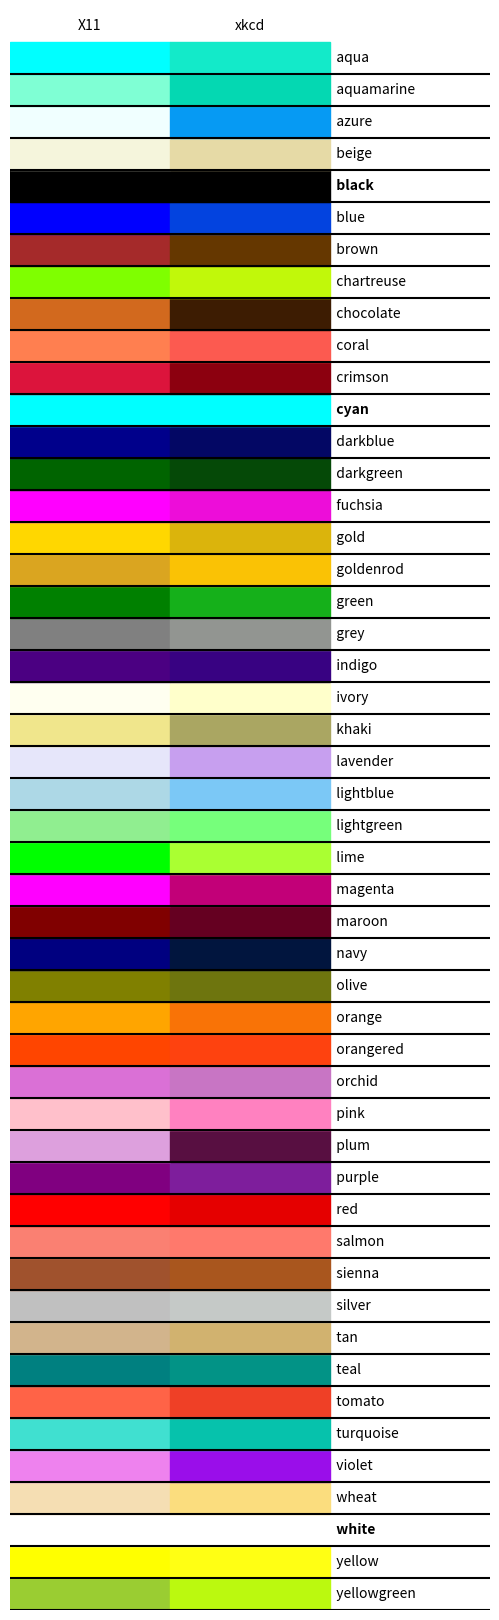

Reproduce this figure in Python.
import matplotlib.pyplot as plt
import matplotlib._color_data as mcd
import matplotlib.patches as mpatch

overlap = {name for name in mcd.CSS4_COLORS
           if "xkcd:" + name in mcd.XKCD_COLORS}

fig = plt.figure(figsize=[4.8, 16])
ax = fig.add_axes([0, 0, 1, 1])

for j, n in enumerate(sorted(overlap, reverse=True)):
    weight = None
    cn = mcd.CSS4_COLORS[n]
    xkcd = mcd.XKCD_COLORS["xkcd:" + n].upper()
    if cn == xkcd:
        weight = 'bold'

    r1 = mpatch.Rectangle((0, j), 1, 1, color=cn)
    r2 = mpatch.Rectangle((1, j), 1, 1, color=xkcd)
    txt = ax.text(2, j+.5, '  ' + n, va='center', fontsize=10,
                  weight=weight)
    ax.add_patch(r1)
    ax.add_patch(r2)
    ax.axhline(j, color='k')

ax.text(.5, j + 1.5, 'X11', ha='center', va='center')
ax.text(1.5, j + 1.5, 'xkcd', ha='center', va='center')
ax.set_xlim(0, 3)
ax.set_ylim(0, j + 2)
ax.axis('off')
plt.show()
